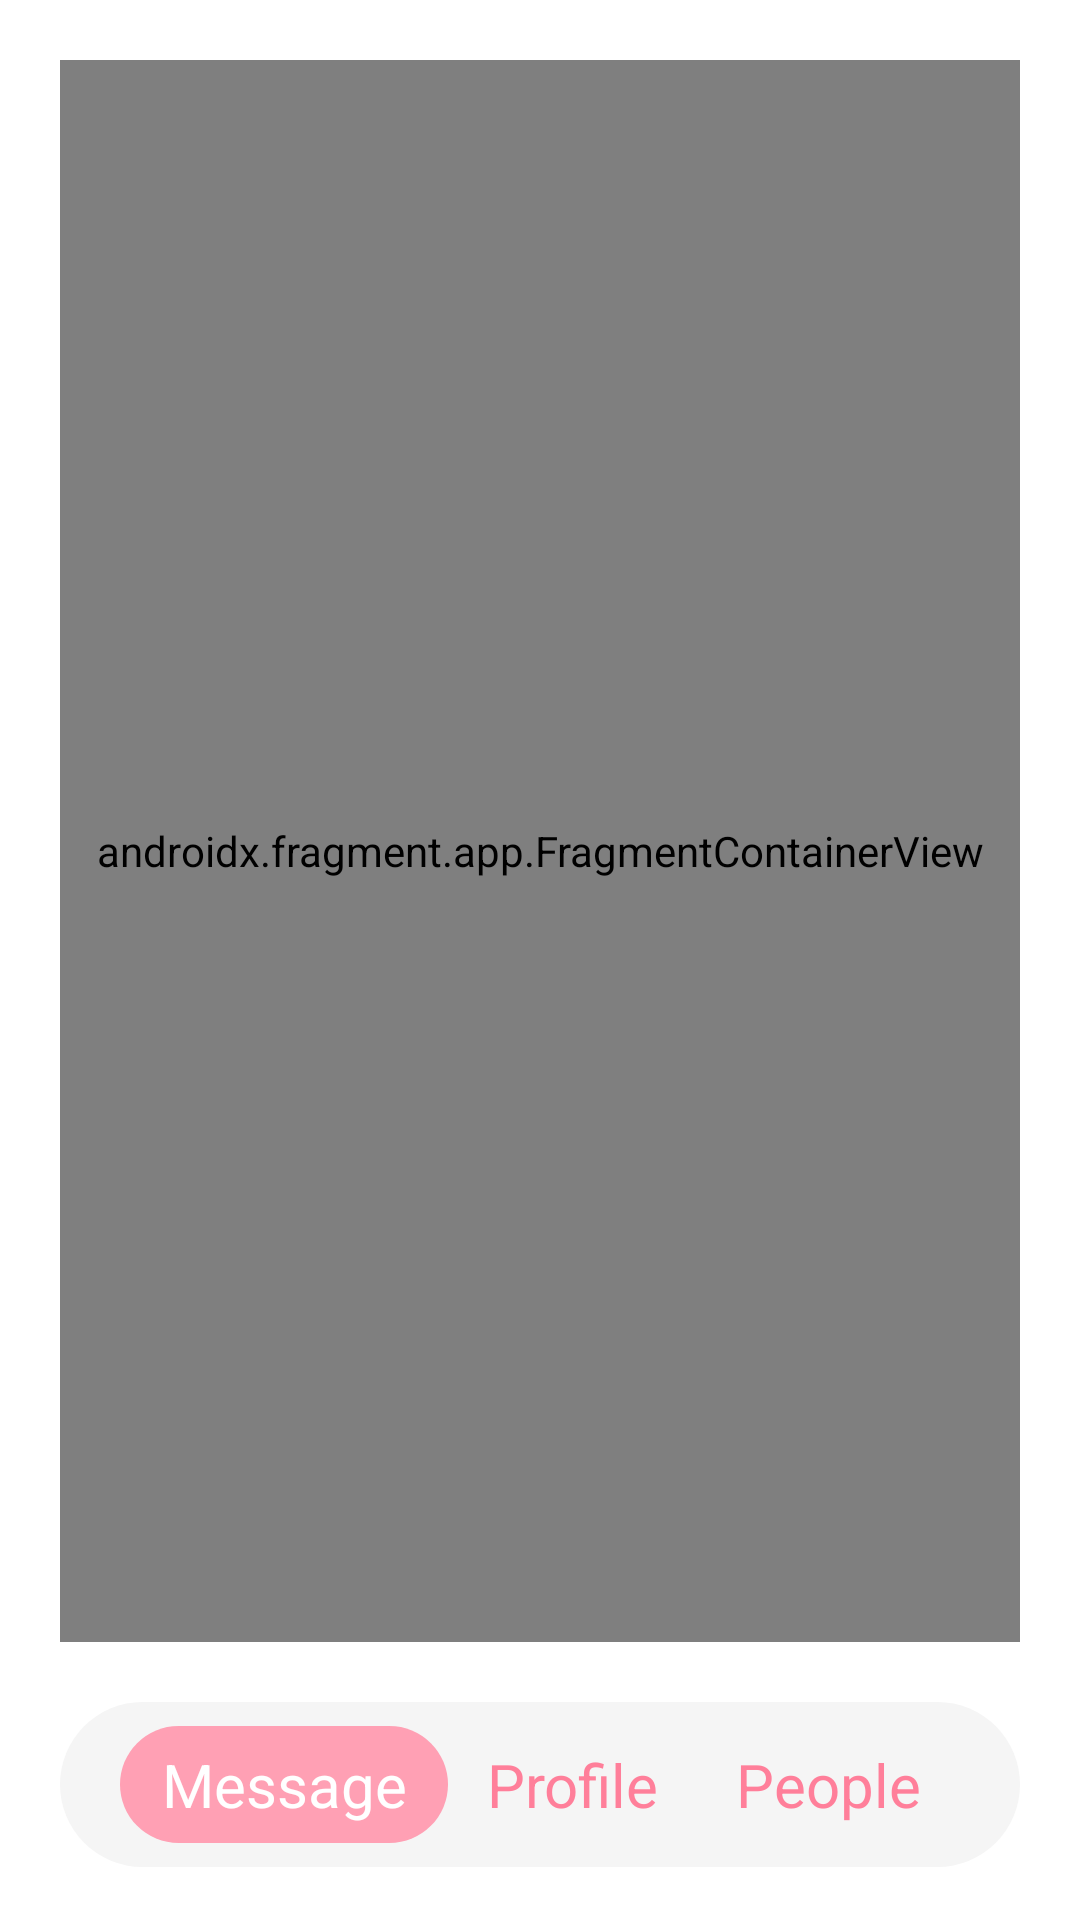

Reconstruct the res/layout file that produces this screen, plus the resources it refers to.
<!-- AndroidManifest.xml: application theme Theme.MeWeVersion2 -->
<!-- res/layout/activity_main.xml -->
<?xml version="1.0" encoding="utf-8"?>
<androidx.constraintlayout.widget.ConstraintLayout xmlns:android="http://schemas.android.com/apk/res/android"
    xmlns:app="http://schemas.android.com/apk/res-auto"
    xmlns:tools="http://schemas.android.com/tools"
    android:layout_width="match_parent"
    android:layout_height="match_parent"
    tools:context=".MainActivity">

    <LinearLayout
        android:id="@+id/ly_Navbar"
        android:layout_width="0dp"
        android:layout_height="55dp"
        android:layout_marginStart="20dp"
        android:layout_marginEnd="20dp"
        android:background="@drawable/profile_form_backgroud"
        android:gravity="center"
        android:orientation="horizontal"
        android:paddingLeft="20dp"
        android:paddingRight="20dp"
        app:layout_constraintBottom_toBottomOf="parent"
        app:layout_constraintEnd_toEndOf="parent"
        app:layout_constraintStart_toStartOf="parent"
        app:layout_constraintTop_toTopOf="parent"
        app:layout_constraintVertical_bias="0.97">


        <TextView
            android:id="@+id/btn_Message_tx"
            android:layout_width="wrap_content"
            android:layout_height="wrap_content"
            android:layout_gravity="center"
            android:layout_weight="1"
            android:gravity="center"
            android:padding="6dp"
            android:background="@drawable/bg_primary_nostok_100"
            android:text="Message"
            android:textColor="@color/white"
            android:textSize="20sp" />

        <TextView
            android:id="@+id/btn_Profile_tx"
            android:layout_width="wrap_content"
            android:layout_height="wrap_content"
            android:layout_gravity="center"
            android:layout_weight="1"
            android:gravity="center"
            android:padding="5dp"
            android:text="Profile"
            android:textColor="@color/color_main"
            android:textSize="20sp" />

        <TextView
            android:id="@+id/btn_People_tx"
            android:layout_width="wrap_content"
            android:layout_height="wrap_content"
            android:layout_weight="1"
            android:gravity="center"
            android:padding="5dp"
            android:text="People"
            android:textColor="@color/color_main"
            android:textSize="20sp" />
    </LinearLayout>

    <androidx.fragment.app.FragmentContainerView
        android:id="@+id/frag_Main"
        android:name="com.triplesss.mewe.Fragment.FragMessage"
        android:layout_width="0dp"
        android:layout_height="0dp"
        android:layout_margin="20dp"
        app:layout_constraintBottom_toTopOf="@+id/ly_Navbar"
        app:layout_constraintEnd_toEndOf="parent"
        app:layout_constraintStart_toStartOf="parent"
        app:layout_constraintTop_toTopOf="parent"
        tools:layout="@layout/fragment_message" />
</androidx.constraintlayout.widget.ConstraintLayout>
<!-- res/layout/fragment_message.xml (included above) -->
<?xml version="1.0" encoding="utf-8"?>
<androidx.constraintlayout.widget.ConstraintLayout xmlns:android="http://schemas.android.com/apk/res/android"
    xmlns:app="http://schemas.android.com/apk/res-auto"
    android:layout_width="match_parent"
    android:layout_height="wrap_content"
    android:layout_gravity="bottom">

    <androidx.recyclerview.widget.RecyclerView
        android:id="@+id/ly_Recycle_message"
        android:layout_width="0dp"
        android:layout_height="wrap_content"
        android:orientation="vertical"
        android:padding="10dp"
        app:layout_constraintBottom_toBottomOf="parent"
        app:layout_constraintEnd_toEndOf="parent"
        app:layout_constraintStart_toStartOf="parent"
        app:layout_constraintTop_toTopOf="parent"
        app:layout_constraintVertical_bias="0.80">


    </androidx.recyclerview.widget.RecyclerView>
</androidx.constraintlayout.widget.ConstraintLayout>
<!-- resources referenced by this layout -->
<resources>
  <color name="color_main">@color/mauvalous_700</color>
  <color name="white">#FFFFFFFF</color>
  <!-- drawable bg_primary_nostok_100 (drawable) -->
  <?xml version="1.0" encoding="utf-8"?>
  <shape android:shape="rectangle" xmlns:android="http://schemas.android.com/apk/res/android">
      <solid android:color="@color/btn_back"/>
      <corners android:radius="100px"/>
  </shape>
  <!-- drawable profile_form_backgroud (drawable) -->
  <?xml version="1.0" encoding="utf-8"?>
  <shape android:shape="rectangle" xmlns:android="http://schemas.android.com/apk/res/android">
      <solid android:color="@color/porfile_back"/>
      <corners android:radius="30dp"/>
  </shape>
  <style name="Theme.MeWeVersion2" parent="Theme.MaterialComponents.Light.NoActionBar">
          
          <item name="colorPrimary">@color/mauvalous_500</item>
          <item name="colorPrimaryVariant">@color/mauvalous_700</item>
          <item name="colorOnPrimary">@color/white</item>
          
          <item name="colorSecondary">@color/teal_200</item>
          <item name="colorSecondaryVariant">@color/teal_700</item>
          <item name="colorOnSecondary">@color/black</item>
          
          <item name="android:statusBarColor" tools:targetApi="l">?attr/colorPrimaryVariant</item>
          
      </style>
  <color name="mauvalous_700">#FF7F9A</color>
  <color name="btn_back">@color/mauvalous_500</color>
  <color name="porfile_back">#F5F5F5</color>
  <color name="mauvalous_500">#FFA0B4</color>
  <color name="teal_200">#FDE2E4</color>
  <color name="teal_700">#FFD8DB</color>
  <color name="black">#FF000000</color>
</resources>
